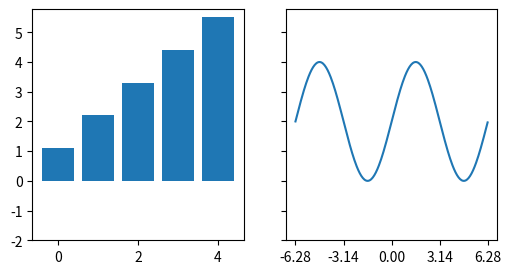

Reproduce this figure in Python.
# -*- coding: utf-8 -*-
# DATE: Sat Oct 10 20:08:18 2020
# AUTHOR: 李思宜
# [redacted]
# ************************
# 导入所需要的库
import numpy as np
import matplotlib.pyplot as plt
import math

# 数据（列表形式）
x=[0,1,2,3,4]
y=[1.1,2.2,3.3,4.4,5.5]
pi=math.pi    # 之后调用Pi就不需要写"math."
x_2 = np.arange(-pi*2, pi*2, 0.05)
y_2=2*np.sin(x_2)+2

# 设置图像,坐标轴们
fig, axs = plt.subplots(1, 2, figsize=(6, 3), sharey=True)

# 将数据用不同的图表形式表示后置于对应的轴上。
axs[0].bar(x,y)
axs[1].plot(x_2,y_2)

# 为图表添加样式
plt.yticks([-2,-1,0,1,2])
axs[1].xaxis.set_major_locator(      
    plt.MultipleLocator(pi)    # 主定位器间隔，默认为1
)
axs[0].yaxis.set_major_locator(      
    plt.MultipleLocator(1)
)

# axs[1].grid(color = 'darkgreen')
# 尝试在axs[0]中设置红色（red）的主刻度网格线


plt.show()